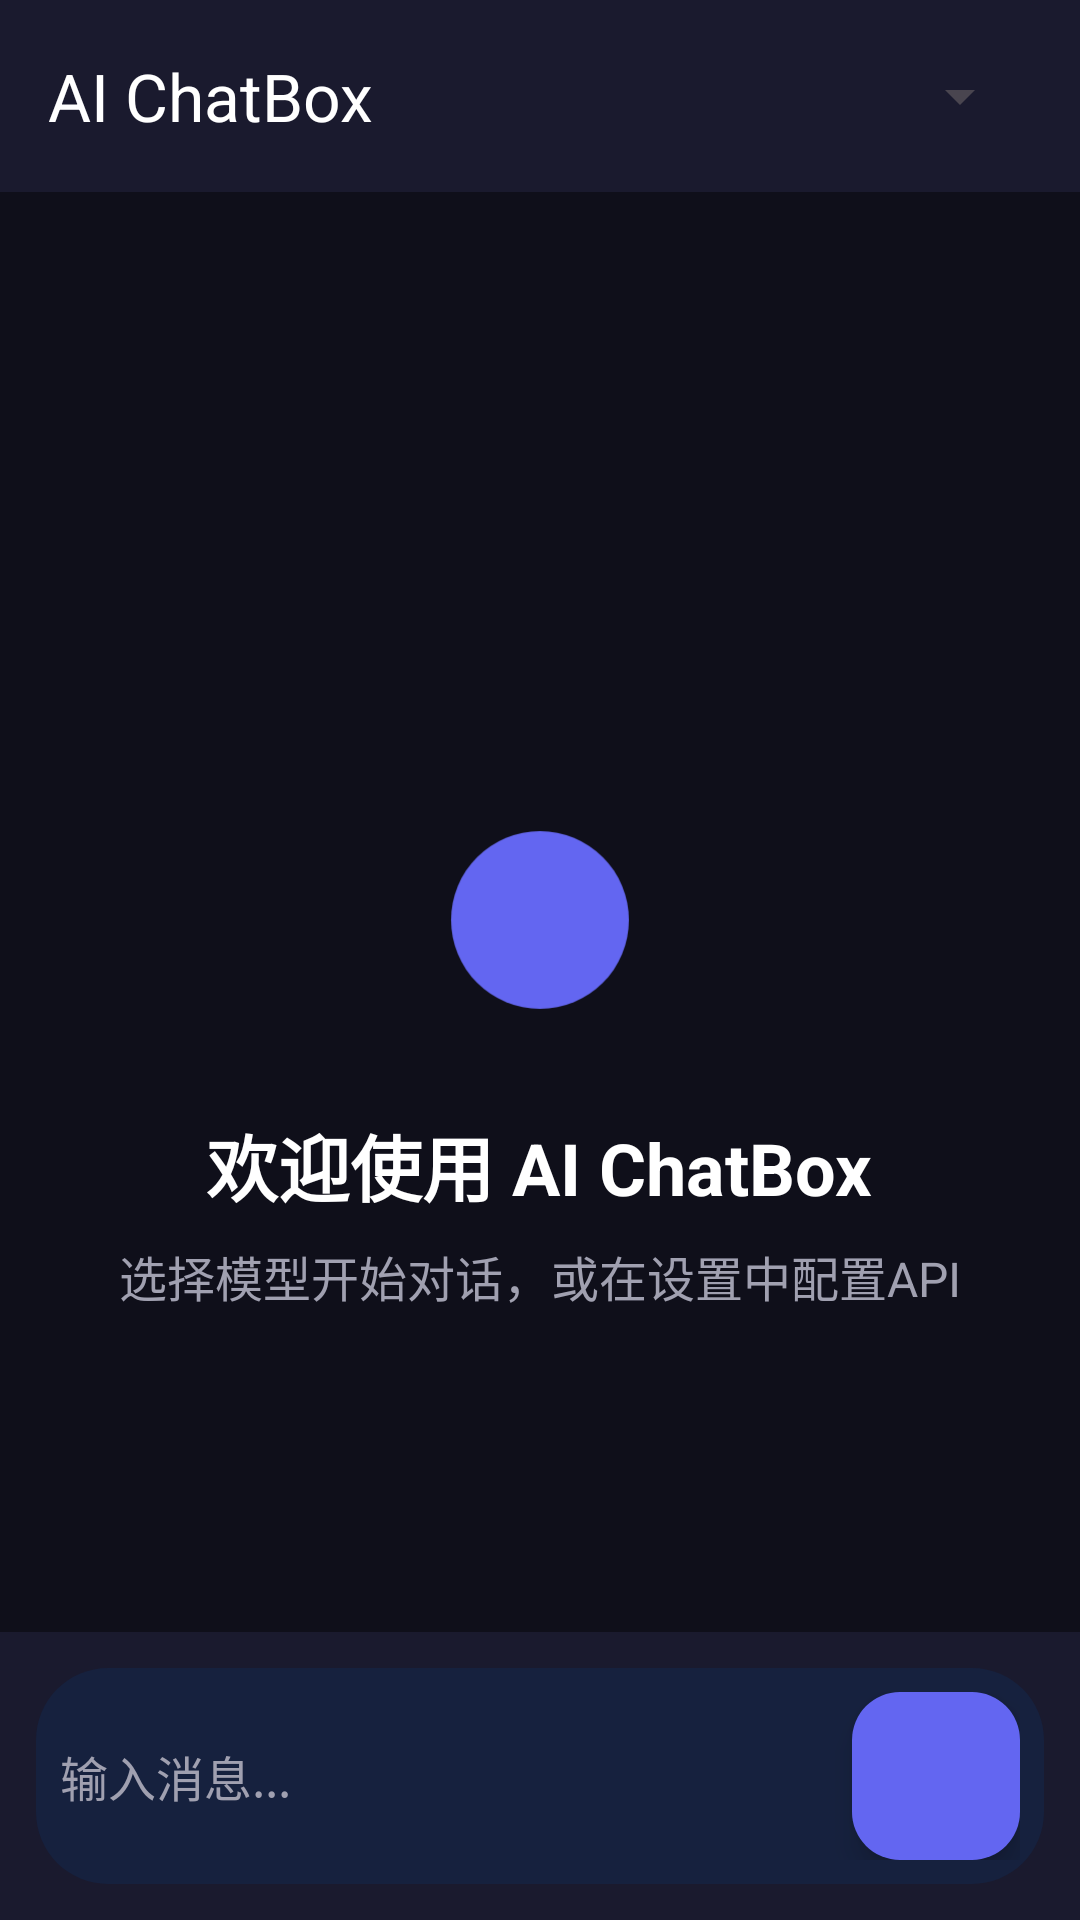

Reconstruct the res/layout file that produces this screen, plus the resources it refers to.
<!-- AndroidManifest.xml: activity theme Theme.AIChatBox -->
<!-- res/layout/activity_main.xml -->
<?xml version="1.0" encoding="utf-8"?>
<androidx.drawerlayout.widget.DrawerLayout xmlns:android="http://schemas.android.com/apk/res/android"
    xmlns:app="http://schemas.android.com/apk/res-auto"
    xmlns:tools="http://schemas.android.com/tools"
    android:id="@+id/drawerLayout"
    android:layout_width="match_parent"
    android:layout_height="match_parent"
    tools:context=".MainActivity">

        
        <androidx.coordinatorlayout.widget.CoordinatorLayout
            android:layout_width="match_parent"
            android:layout_height="match_parent"
            android:background="@color/background">

            
            <com.google.android.material.appbar.AppBarLayout
                android:id="@+id/appBarLayout"
                android:layout_width="match_parent"
                android:layout_height="wrap_content"
                android:background="@color/surface">

                <com.google.android.material.appbar.MaterialToolbar
                    android:id="@+id/toolbar"
                    android:layout_width="match_parent"
                    android:layout_height="?attr/actionBarSize"
                    app:navigationIcon="@drawable/ic_menu"
                    app:title="AI ChatBox"
                    app:titleTextColor="@color/on_surface">

                    <Spinner
                        android:id="@+id/modelSpinner"
                        android:layout_width="wrap_content"
                        android:layout_height="wrap_content"
                        android:layout_gravity="end"
                        android:layout_marginEnd="16dp" />

                </com.google.android.material.appbar.MaterialToolbar>

            </com.google.android.material.appbar.AppBarLayout>

            
            <androidx.recyclerview.widget.RecyclerView
                android:id="@+id/messagesRecyclerView"
                android:layout_width="match_parent"
                android:layout_height="match_parent"
                android:layout_above="@+id/inputContainer"
                android:layout_below="@id/appBarLayout"
                android:clipToPadding="false"
                android:padding="16dp"
                app:layout_behavior="@string/appbar_scrolling_view_behavior"
                tools:listitem="@layout/item_message" />

            
            <LinearLayout
                android:id="@+id/welcomeScreen"
                android:layout_width="match_parent"
                android:layout_height="match_parent"
                android:gravity="center"
                android:orientation="vertical"
                android:padding="32dp"
                android:visibility="visible"
                app:layout_behavior="@string/appbar_scrolling_view_behavior">

                <ImageView
                    android:layout_width="80dp"
                    android:layout_height="80dp"
                    android:src="@drawable/ic_launcher_foreground"
                    android:tint="@color/primary" />

                <TextView
                    android:layout_width="wrap_content"
                    android:layout_height="wrap_content"
                    android:layout_marginTop="24dp"
                    android:text="欢迎使用 AI ChatBox"
                    android:textColor="@color/on_surface"
                    android:textSize="24sp"
                    android:textStyle="bold" />

                <TextView
                    android:layout_width="wrap_content"
                    android:layout_height="wrap_content"
                    android:layout_marginTop="8dp"
                    android:text="选择模型开始对话，或在设置中配置API"
                    android:textColor="@color/on_surface_variant"
                    android:textSize="16sp" />

            </LinearLayout>

            
            <LinearLayout
                android:id="@+id/inputContainer"
                android:layout_width="match_parent"
                android:layout_height="wrap_content"
                android:layout_gravity="bottom"
                android:background="@color/surface"
                android:orientation="vertical"
                android:padding="12dp">

                <LinearLayout
                    android:layout_width="match_parent"
                    android:layout_height="wrap_content"
                    android:background="@drawable/input_background"
                    android:gravity="center_vertical"
                    android:orientation="horizontal"
                    android:padding="8dp">

                    <EditText
                        android:id="@+id/messageInput"
                        android:layout_width="0dp"
                        android:layout_height="wrap_content"
                        android:layout_weight="1"
                        android:background="@android:color/transparent"
                        android:hint="@string/type_message"
                        android:inputType="textMultiLine"
                        android:maxLines="5"
                        android:minHeight="40dp"
                        android:textColor="@color/on_surface"
                        android:textColorHint="@color/on_surface_variant"
                        android:textSize="16sp" />

                    <com.google.android.material.floatingactionbutton.FloatingActionButton
                        android:id="@+id/sendButton"
                        android:layout_width="wrap_content"
                        android:layout_height="wrap_content"
                        android:layout_marginStart="8dp"
                        android:backgroundTint="@color/primary"
                        android:src="@drawable/ic_send"
                        app:fabSize="normal"
                        app:tint="@color/white" />

                </LinearLayout>

            </LinearLayout>

        </androidx.coordinatorlayout.widget.CoordinatorLayout>

        
        <com.google.android.material.navigation.NavigationView
            android:id="@+id/navigationView"
            android:layout_width="280dp"
            android:layout_height="match_parent"
            android:layout_gravity="start"
            android:background="@color/surface"
            app:headerLayout="@layout/nav_header"
            app:menu="@menu/drawer_menu" />

    </androidx.drawerlayout.widget.DrawerLayout>
<!-- res/layout/item_message.xml (included above) -->
<?xml version="1.0" encoding="utf-8"?>
<LinearLayout xmlns:android="http://schemas.android.com/apk/res/android"
    xmlns:app="http://schemas.android.com/apk/res-auto"
    android:layout_width="match_parent"
    android:layout_height="wrap_content"
    android:orientation="vertical"
    android:padding="12dp">

    <LinearLayout
        android:id="@+id/messageContainer"
        android:layout_width="match_parent"
        android:layout_height="wrap_content"
        android:orientation="horizontal">

        
        <ImageView
            android:id="@+id/avatarImage"
            android:layout_width="36dp"
            android:layout_height="36dp"
            android:layout_marginEnd="12dp"
            android:background="@drawable/circle_background"
            android:padding="8dp"
            android:src="@drawable/ic_ai"
            android:tint="@color/white" />

        
        <LinearLayout
            android:layout_width="match_parent"
            android:layout_height="wrap_content"
            android:orientation="vertical">

            <TextView
                android:id="@+id/senderText"
                android:layout_width="wrap_content"
                android:layout_height="wrap_content"
                android:text="AI"
                android:textColor="@color/on_surface_variant"
                android:textSize="12sp" />

            <androidx.cardview.widget.CardView
                android:layout_width="wrap_content"
                android:layout_height="wrap_content"
                android:layout_marginTop="4dp"
                app:cardBackgroundColor="@color/ai_bubble"
                app:cardCornerRadius="16dp"
                app:cardElevation="0dp">

                <TextView
                    android:id="@+id/messageText"
                    android:layout_width="wrap_content"
                    android:layout_height="wrap_content"
                    android:maxWidth="280dp"
                    android:padding="12dp"
                    android:text="Message content"
                    android:textColor="@color/on_surface"
                    android:textSize="16sp" />

            </androidx.cardview.widget.CardView>

            <TextView
                android:id="@+id/timeText"
                android:layout_width="wrap_content"
                android:layout_height="wrap_content"
                android:layout_marginTop="4dp"
                android:text="12:00"
                android:textColor="@color/on_surface_variant"
                android:textSize="12sp" />

        </LinearLayout>

    </LinearLayout>

</LinearLayout>
<!-- res/layout/nav_header.xml (included above) -->
<?xml version="1.0" encoding="utf-8"?>
<LinearLayout xmlns:android="http://schemas.android.com/apk/res/android"
    android:layout_width="match_parent"
    android:layout_height="wrap_content"
    android:orientation="vertical"
    android:padding="16dp">

    <LinearLayout
        android:layout_width="match_parent"
        android:layout_height="wrap_content"
        android:background="@color/primary"
        android:gravity="center_vertical"
        android:orientation="horizontal"
        android:padding="16dp">

        <ImageView
            android:layout_width="48dp"
            android:layout_height="48dp"
            android:src="@drawable/ic_launcher_foreground"
            android:tint="@color/white" />

        <LinearLayout
            android:layout_width="wrap_content"
            android:layout_height="wrap_content"
            android:layout_marginStart="16dp"
            android:orientation="vertical">

            <TextView
                android:layout_width="wrap_content"
                android:layout_height="wrap_content"
                android:text="AI ChatBox"
                android:textColor="@color/white"
                android:textSize="20sp"
                android:textStyle="bold" />

            <TextView
                android:layout_width="wrap_content"
                android:layout_height="wrap_content"
                android:text="AI对话助手"
                android:textColor="@color/white"
                android:textSize="14sp" />

        </LinearLayout>

    </LinearLayout>

    <Button
        android:id="@+id/newChatButton"
        android:layout_width="match_parent"
        android:layout_height="wrap_content"
        android:layout_marginTop="16dp"
        android:backgroundTint="@color/primary"
        android:text="@string/new_chat"
        android:textColor="@color/white" />

</LinearLayout>
<!-- resources referenced by this layout -->
<resources>
  <color name="ai_bubble">#FF1E1E3F</color>
  <color name="background">#FF0F0F1A</color>
  <color name="on_surface">#FFFFFFFF</color>
  <color name="on_surface_variant">#FFA0A0B0</color>
  <color name="primary">#FF6366F1</color>
  <color name="surface">#FF1A1A2E</color>
  <color name="white">#FFFFFFFF</color>
  <!-- drawable ic_ai (drawable) -->
  <vector xmlns:android="http://schemas.android.com/apk/res/android"
      android:width="24dp"
      android:height="24dp"
      android:viewportWidth="24"
      android:viewportHeight="24"
      android:tint="?attr/colorOnSurface">
      <path
          android:fillColor="@android:color/white"
          android:pathData="M12,2C6.48,2 2,6.48 2,12s4.48,10 10,10 10,-4.48 10,-10S17.52,2 12,2zM12,20c-4.41,0 -8,-3.59 -8,-8s3.59,-8 8,-8 8,3.59 8,8 -3.59,8 -8,8z"/>
      <path
          android:fillColor="@android:color/white"
          android:pathData="M12,6c-3.31,0 -6,2.69 -6,6s2.69,6 6,6 6,-2.69 6,-6 -2.69,-6 -6,-6z"/>
  </vector>
  <!-- drawable ic_launcher_foreground (drawable) -->
  <vector xmlns:android="http://schemas.android.com/apk/res/android"
      android:width="108dp"
      android:height="108dp"
      android:viewportWidth="108"
      android:viewportHeight="108"
      android:tint="#6366F1">
      <path
          android:fillColor="@android:color/white"
          android:pathData="M54,54m-40,0a40,40 0,1 1,80 0a40,40 0,1 1,-80 0"/>
  </vector>
  <!-- drawable input_background (drawable) -->
  <shape xmlns:android="http://schemas.android.com/apk/res/android"
      android:shape="rectangle">
      <solid android:color="@color/surface_variant" />
      <corners android:radius="24dp" />
  </shape>
  <string name="new_chat">新对话</string>
  <string name="type_message">输入消息...</string>
  <style name="Theme.AIChatBox" parent="Base.Theme.AIChatBox" />
  <color name="surface_variant">#FF16213E</color>
  <style name="Base.Theme.AIChatBox" parent="Theme.Material3.DayNight.NoActionBar">
          <item name="colorPrimary">@color/primary</item>
          <item name="colorPrimaryDark">@color/primary_dark</item>
          <item name="colorSecondary">@color/secondary</item>
          <item name="android:colorBackground">@color/background</item>
          <item name="colorSurface">@color/surface</item>
          <item name="android:statusBarColor">@color/background</item>
          <item name="android:navigationBarColor">@color/background</item>
          <item name="android:windowLightStatusBar">false</item>
      </style>
  <color name="primary_dark">#FF4F46E5</color>
  <color name="secondary">#FF8B5CF6</color>
</resources>
